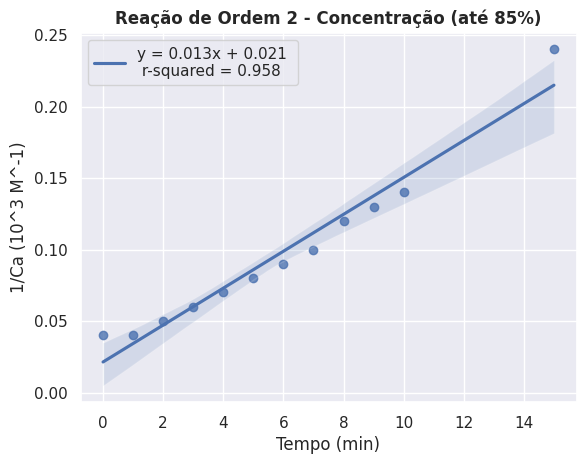

Generate this figure with matplotlib:
import seaborn as sns
import pandas as pd
import matplotlib.pyplot as plt
from scipy import stats

t_exp = [0, 1, 2, 3, 4, 5, 6, 7, 8, 9, 10, 15, 20, 25, 30, 35, 40, 45, 50, 60, 70, 80]
Xa_exp_0_100 = [0.00, 0.07, 0.20, 0.31, 0.41, 0.49, 0.56, 0.61, 0.66, 0.69, 0.72, 0.83, 0.89, 0.92, 0.95, 0.96, 0.97, 0.98, 0.98, 1.00, 1.00, 1.00]
Ca_exp = [25.0, 23.3, 20.1, 17.1, 14.7, 12.6, 11.0, 9.8, 8.6, 7.7, 6.9, 4.2, 2.8, 1.9, 1.3, 1.0, 0.7, 0.5, 0.4, 0.1, 0.0, 0.0]
Ca0Xa_0_100 = [0.00, 1.75, 5.00, 7.75, 10.25, 12.25, 14.00, 15.25, 16.50, 17.25, 18.00, 20.75, 22.25, 23.00, 23.75, 24.00, 24.25, 24.50, 24.50, 25.00, 25.00, 25.00]

t_exp_0_85 = [0, 1, 2, 3, 4, 5, 6, 7, 8, 9, 10, 15]
Xa_exp_0_85 = [0.00, 0.07, 0.20, 0.31, 0.41, 0.49, 0.56, 0.61, 0.66, 0.69, 0.72, 0.83]
Ca0Xa_0_85 = [0.00, 1.75, 5.00, 7.75, 10.25, 12.25, 14.00, 15.25, 16.50, 17.25, 18.00, 20.75]
Ca_exp_0_85 = [25.0, 23.3, 20.1, 17.1, 14.7, 12.6, 11.0, 9.8, 8.6, 7.7, 6.9, 4.2]

t_exp_1_100 = [0, 1, 2, 3, 4, 5, 6, 7, 8, 9, 10, 15, 20, 25, 30, 35, 40, 45, 50]
ln_Xa_1_100 = [0.0, 0.1, 0.2, 0.4, 0.5, 0.7, 0.8, 0.9, 1.1, 1.2, 1.3, 1.8, 2.2, 2.5, 3.0, 3.2, 3.5, 3.9, 3.9]

t_exp_1_85 = [0, 1, 2, 3, 4, 5, 6, 7, 8, 9, 10, 15]
ln_Xa_1_85 = [0.0, 0.1, 0.2, 0.4, 0.5, 0.7, 0.8, 0.9, 1.1, 1.2, 1.3, 1.8]

t_exp_2_100 = [0, 1, 2, 3, 4, 5, 6, 7, 8, 9, 10, 15, 20, 25, 30, 35, 40, 45, 50]
ln_Xa_2_100= [0.00, 0.00, 0.01, 0.02, 0.03, 0.04, 0.05, 0.06, 0.08, 0.09, 0.10, 0.20, 0.32, 0.46, 0.76, 0.96, 1.29, 1.96, 1.96]

t_exp_2_85 = [0, 1, 2, 3, 4, 5, 6, 7, 8, 9, 10, 15]
ln_Xa_2_85 = [0.00, 0.00, 0.01, 0.02, 0.03, 0.04, 0.05, 0.06, 0.08, 0.09, 0.10, 0.20]

t_exp_1_cacao = [0, 1, 2, 3, 4, 5, 6, 7, 8, 9, 10, 15]
ln_ca_cao = [0.04, 0.04, 0.05, 0.06, 0.07, 0.08, 0.09, 0.10, 0.12, 0.13, 0.14, 0.24]

df_conversao = pd.DataFrame({'Tempo (min)': t_exp_1_cacao, 
                             '1/Ca (10^3 M^-1)': ln_ca_cao
                             })

slope, intercept, r_value, p_value, std_err = stats.linregress(df_conversao['Tempo (min)'],df_conversao['1/Ca (10^3 M^-1)'])
sns.set()
conv_t0 = sns.regplot(x='Tempo (min)', y='1/Ca (10^3 M^-1)', data=df_conversao, color='b', 
 line_kws={'label':"y = {0:.3f}x + {1:.3f} \n r-squared = {2:.3f}".format(slope,intercept,r_value**2)})
conv_t0.legend()
#plt.ylim(-1, 27)
plt.title('Reação de Ordem 2 - Concentração (até 85%)', fontweight='bold')
#g = sns.scatterplot(x='Tempo (min)', y='Conversão', palette='YlGnBu_d', data= df_conversao)
plt.show(conv_t0)
